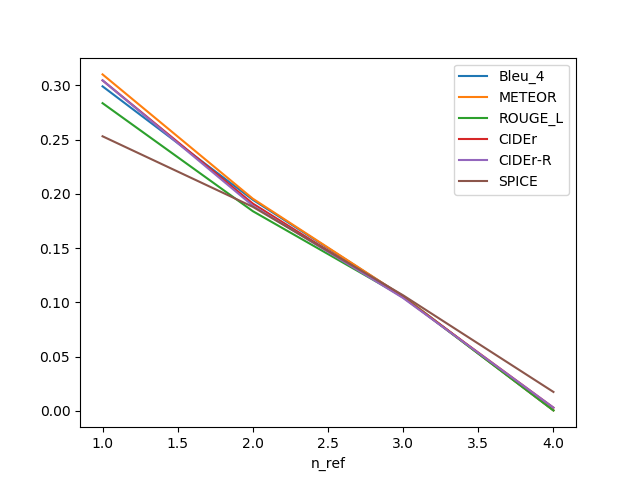

The data file committed next to this chart (first rows):
, n_ref, Bleu_4, METEOR, ROUGE_L, CIDEr, CIDEr-R, SPICE
0, 1, 0.299, 0.31, 0.2835, 0.3045, 0.3045, 0.253
1, 2, 0.1945, 0.1955, 0.184, 0.191, 0.189, 0.188
2, 3, 0.1055, 0.1055, 0.105, 0.1045, 0.104, 0.1065
3, 4, 0.0005, 0.0005, 0.0005, 0.003, 0.003, 0.0175
